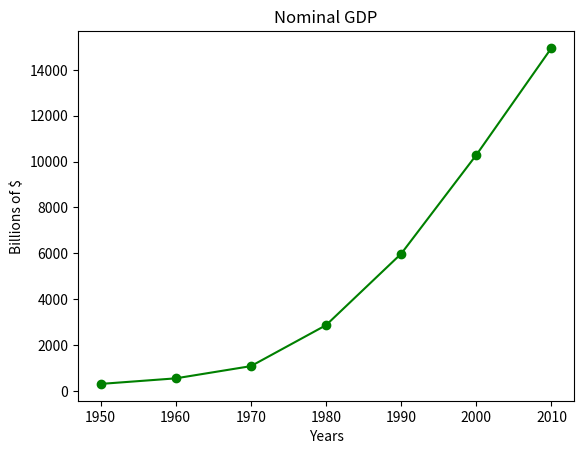

The matplotlib source for this figure:
#!/usr/bin/env python3
# -*- coding: utf-8 -*-
"""
Created on Wed May 13 23:01:10 2020

[redacted]
"""


from matplotlib import pyplot as plt

years = [1950, 1960, 1970, 1980, 1990, 2000, 2010]
gdp = [300.2, 543.3, 1075.9, 2862.5, 5979.6, 10289.7, 14958.3]

# create a line chart, years on x-axis, gdp on y-axis
plt.plot(years, gdp, color="green", marker='o', linestyle="solid")

# adding a title
plt.title("Nominal GDP")

# add a label to y-axis and x-axis         
plt.ylabel("Billions of $")
plt.xlabel("Years")

# to display
plt.show()

# to save the figure
plt.savefig("ajsdd")